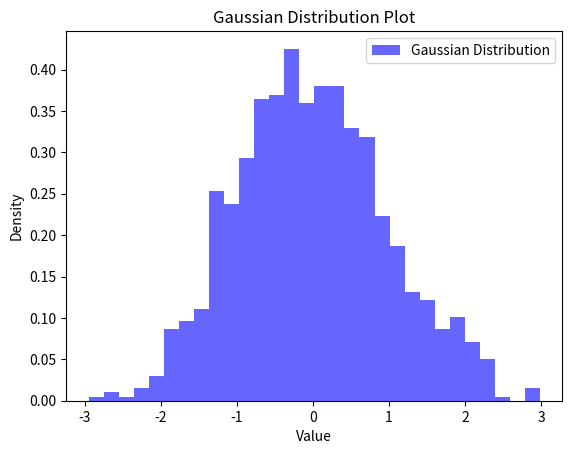

Write Python code to recreate this figure.
import numpy as np
import matplotlib.pyplot as plt

# Parameters for the Gaussian Distribution
mean = 0
std_dev = 1
num_samples = 1000

# Generate random samples from the Gaussian Distribution
data = np.random.normal(mean, std_dev, num_samples)

# Plot the Gaussian Distribution
plt.hist(data, bins=30, density=True, alpha=0.6, color='b', label='Gaussian Distribution')
plt.xlabel('Value')
plt.ylabel('Density')
plt.title('Gaussian Distribution Plot')
plt.legend()

# Save the plot as an image
plt.savefig('gaussian_distribution_plot.png')

# Show the plot (optional, comment out if not needed)
plt.show()
